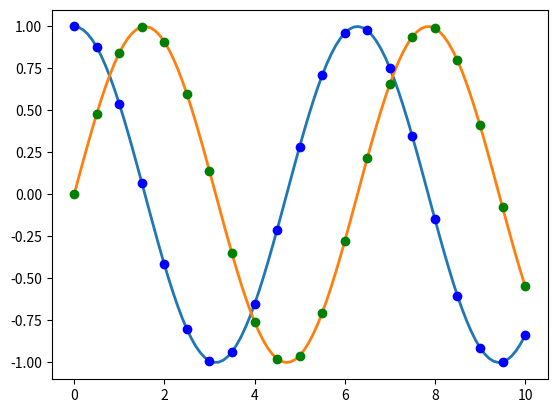

Here is the Python script that generated this plot:
#!/usr/bin/env python3
# -*- coding: utf-8 -*-
"""
Created on Mon Dec 31 20:23:36 2018

[redacted]
"""
import numpy as np
import matplotlib.pyplot as plt
from scipy.integrate import odeint

def F(y, t):
    dy = [0, 0]
    dy[0] = y[1]
    dy[1] = -y[0]
    return dy


t_min = 0; t_max = 10; dt = 0.1
t = np.arange(t_min, t_max+dt, dt)

initial_condition = [(1.0, 0.0), (0.0, 1.0)]

plt.figure()
for y0 in initial_condition:
    y = odeint(F, y0, t)
    plt.plot(t, y[:, 0], linewidth=2)   

skip = 5
t_test = t[::skip]
plt.plot(t_test, np.cos(t_test), 'bo')
plt.plot(t_test, np.sin(t_test), 'go')
